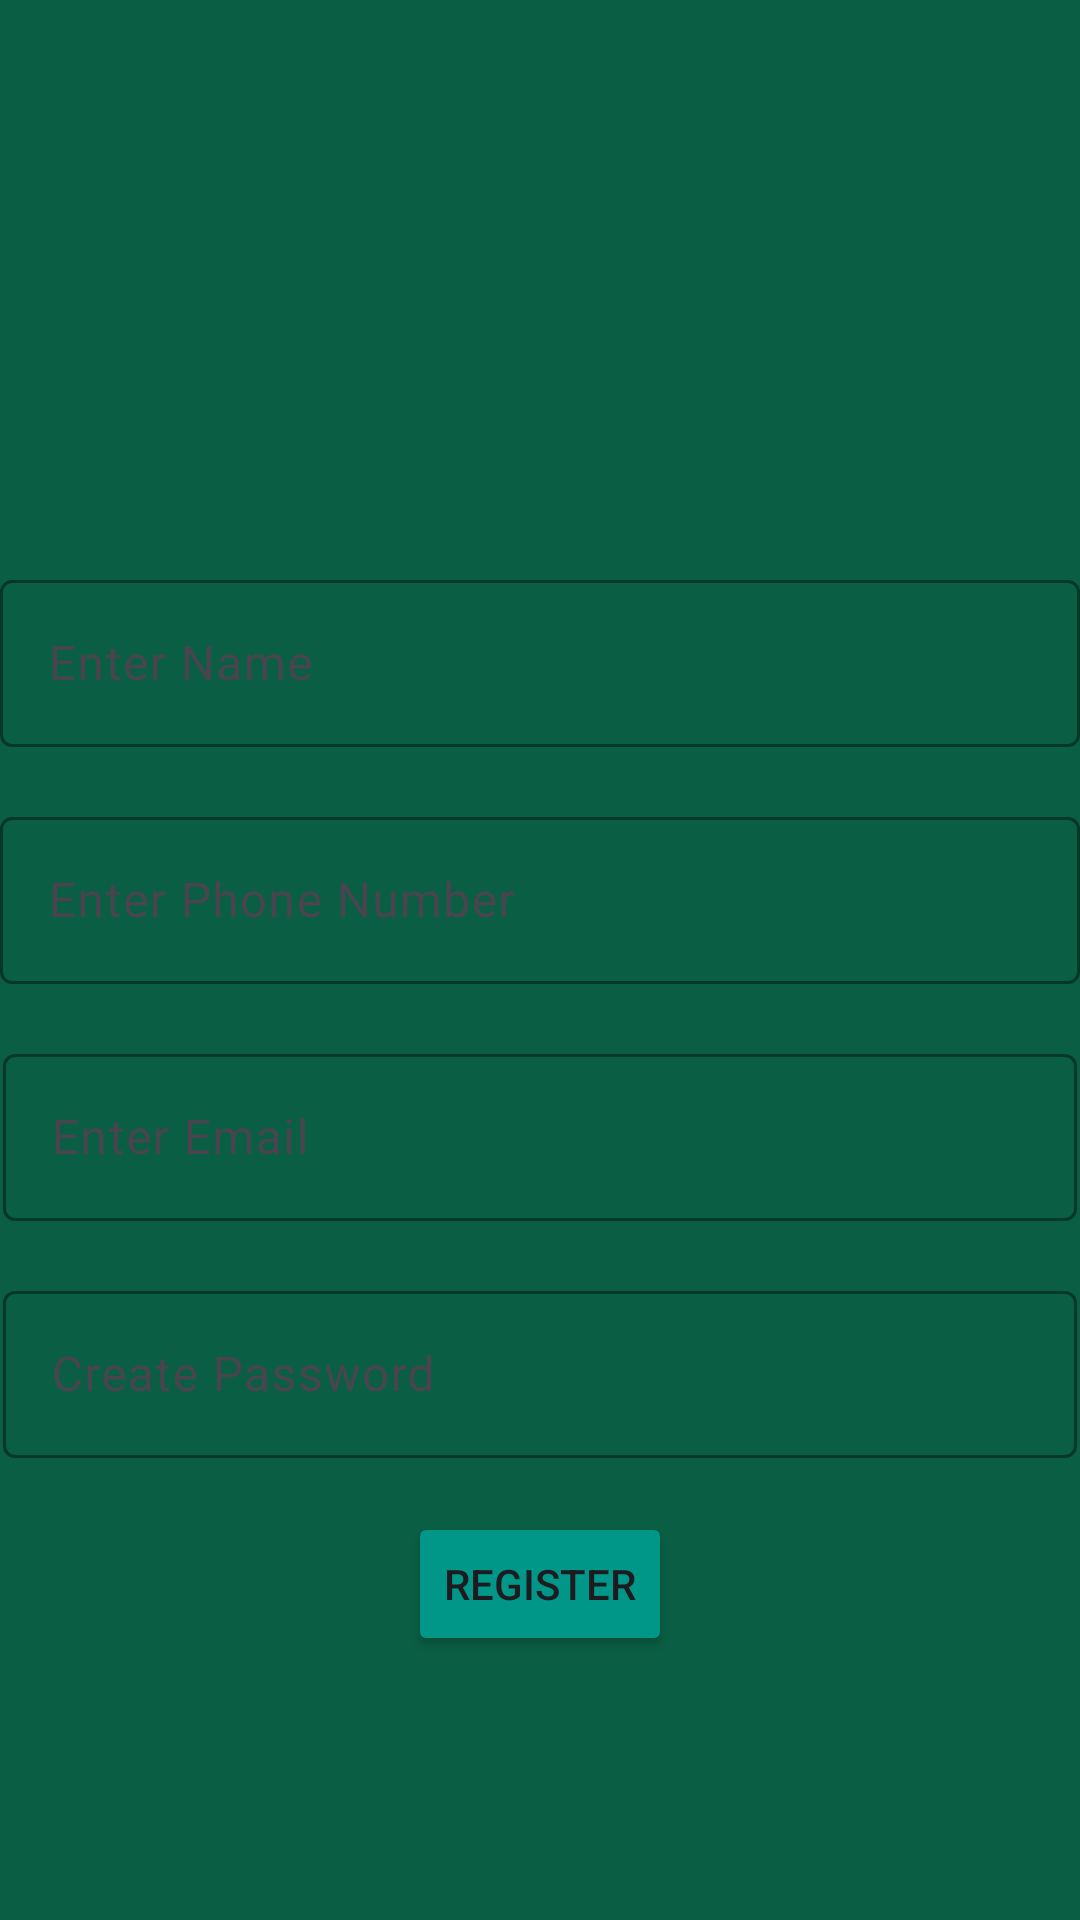

Write the Android layout XML for this screen, with the resource values it uses.
<!-- AndroidManifest.xml: application theme Theme.KYEcoThreads -->
<!-- res/layout/activity_register.xml -->
<?xml version="1.0" encoding="utf-8"?>
<androidx.constraintlayout.widget.ConstraintLayout xmlns:android="http://schemas.android.com/apk/res/android"
    xmlns:app="http://schemas.android.com/apk/res-auto"
    xmlns:tools="http://schemas.android.com/tools"
    android:layout_width="match_parent"
    android:layout_height="match_parent"
    android:background="#0A5E43"
    tools:context=".register">


    <ImageView
        android:id="@+id/imageView"
        android:layout_width="360dp"
        android:layout_height="wrap_content"
        android:layout_marginTop="100dp"
        app:layout_constraintEnd_toEndOf="parent"
        app:layout_constraintStart_toStartOf="parent"
        app:layout_constraintTop_toTopOf="parent"
        app:srcCompat="@drawable/ecothreads_logo" />

    <androidx.constraintlayout.widget.ConstraintLayout
        android:layout_width="360dp"
        android:layout_height="400dp"
        android:layout_margin="15dp"
        app:layout_constraintBottom_toBottomOf="parent"
        app:layout_constraintEnd_toEndOf="parent"
        android:background="@drawable/light_home_bg"
        app:layout_constraintStart_toStartOf="parent"
        app:layout_constraintTop_toBottomOf="@+id/imageView">

        <com.google.android.material.textfield.TextInputLayout
            android:id="@+id/name"
            android:layout_width="match_parent"
            android:layout_height="wrap_content"
            app:boxStrokeColor="@color/black"
            app:layout_constraintEnd_toEndOf="parent"
            app:layout_constraintStart_toStartOf="parent"
            app:layout_constraintTop_toTopOf="parent"
            app:layout_constraintBottom_toTopOf="@id/phone">

            <com.google.android.material.textfield.TextInputEditText
                android:layout_width="match_parent"
                android:layout_height="match_parent"
                android:hint="Enter Name"/>
        </com.google.android.material.textfield.TextInputLayout>

        <com.google.android.material.textfield.TextInputLayout
            android:id="@+id/phone"
            android:layout_width="match_parent"
            android:layout_height="wrap_content"
            app:boxStrokeColor="@color/black"
            app:layout_constraintBottom_toTopOf="@id/username"
            app:layout_constraintEnd_toEndOf="parent"
            app:layout_constraintStart_toStartOf="parent"
            app:layout_constraintTop_toBottomOf="@id/name">

            <EditText
                android:id="@+id/editTextPhone"
                android:layout_width="match_parent"
                android:layout_height="match_parent"
                android:layout_weight="1"
                android:ems="10"
                android:hint="Enter Phone Number"
                android:inputType="phone"/>
        </com.google.android.material.textfield.TextInputLayout>

        <com.google.android.material.textfield.TextInputLayout
            android:id="@+id/username"
            android:layout_width="358dp"
            android:layout_height="wrap_content"
            app:layout_constraintEnd_toEndOf="parent"
            app:layout_constraintStart_toStartOf="parent"
            app:boxStrokeColor="@color/black"
            app:layout_constraintTop_toBottomOf="@id/phone"
            app:layout_constraintBottom_toTopOf="@id/password">


            <EditText
                android:id="@+id/editTextTextEmailAddress2"
                android:layout_width="match_parent"
                android:layout_height="match_parent"
                android:layout_weight="1"
                android:hint="Enter Email"
                android:ems="10"
                android:inputType="textEmailAddress"/>
        </com.google.android.material.textfield.TextInputLayout>

        <com.google.android.material.textfield.TextInputLayout
            android:id="@+id/password"
            android:layout_width="358dp"
            android:layout_height="wrap_content"
            app:layout_constraintEnd_toEndOf="parent"
            app:layout_constraintStart_toStartOf="parent"
            app:layout_constraintTop_toBottomOf="@id/username"
            app:layout_constraintBottom_toTopOf="@id/register"
            app:boxStrokeColor="@color/black">

            <EditText
                android:id="@+id/editTextTextPassword"
                android:layout_width="fill_parent"
                android:layout_height="fill_parent"
                android:layout_weight="1"
                android:ems="10"
                android:hint="Create Password"
                android:inputType="textPassword"/>
        </com.google.android.material.textfield.TextInputLayout>

        <Button
            android:id="@+id/register"
            android:layout_width="wrap_content"
            android:layout_height="wrap_content"
            android:backgroundTint="#009688"
            android:text="Register"
            app:layout_constraintEnd_toEndOf="parent"
            app:layout_constraintStart_toStartOf="parent"
            app:layout_constraintTop_toBottomOf="@id/password"
            app:layout_constraintBottom_toBottomOf="parent"/>
    </androidx.constraintlayout.widget.ConstraintLayout>

</androidx.constraintlayout.widget.ConstraintLayout>
<!-- resources referenced by this layout -->
<resources>
  <style name="Theme.KYEcoThreads" parent="Base.Theme.KYEcoThreads" />
  <style name="Base.Theme.KYEcoThreads" parent="Theme.Material3.DayNight.NoActionBar">
          
          
      </style>
  <!-- not gathered from this repository: default colours our renderer supplied (Android Studio template values) -->
  <color name="black">#FF000000</color>
</resources>
